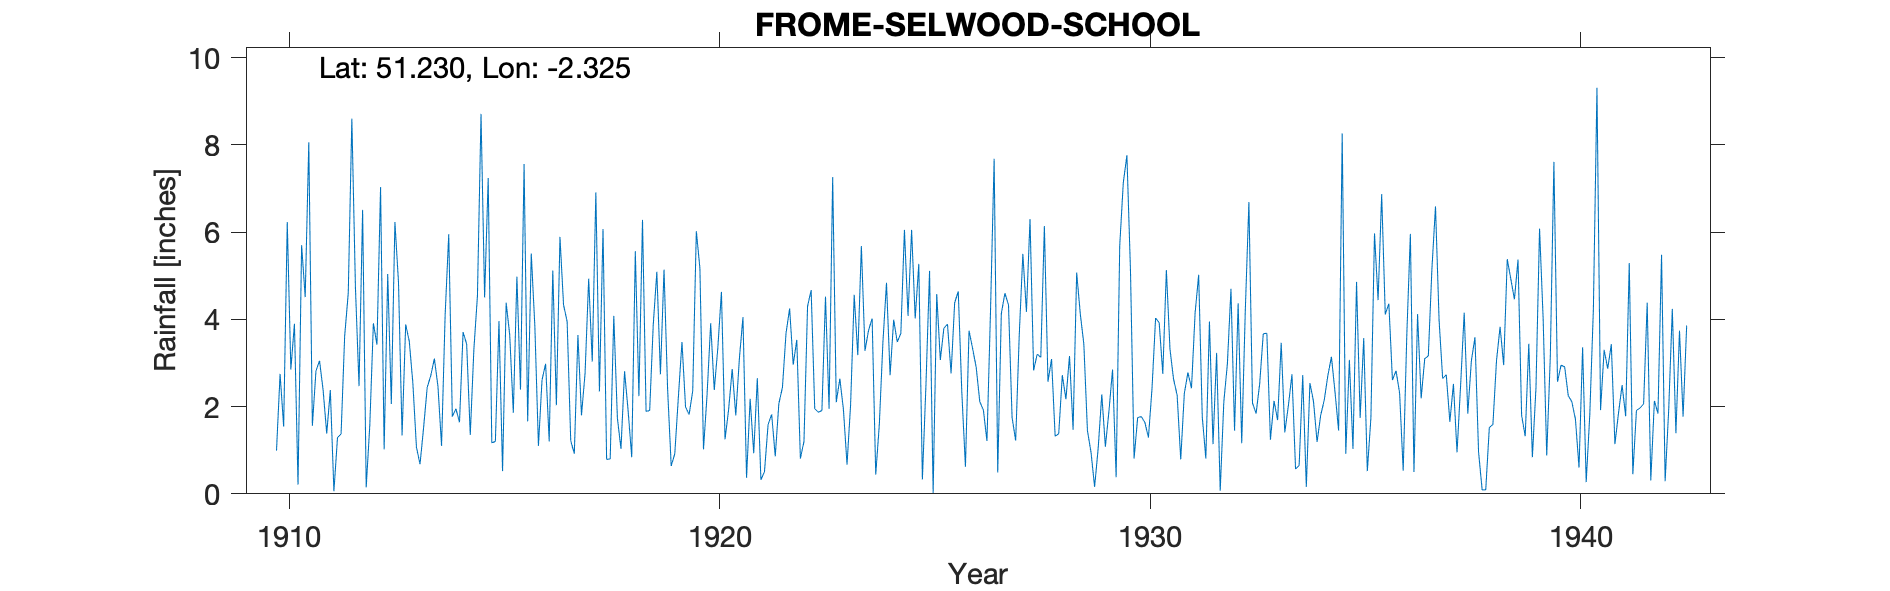

Source data for this figure (header and first rows):
FROME-SELWOOD-SCHOOL, , , , , , , , , , , , , , , , , , , , , , , 
Grid ref, ST773479, Long, -2.325, Lat, 51.23, Elevation, 320, ft, , , , , , , , , , , , , , , 
Station no, 1958, , , , , , , , , , , , , , , , , , , , , , 
, 1910, 1911, 1912, 1913, 1914, 1915, 1916, 1917, 1918, 1919, 1920, 1921, 1922, 1923, 1924, 1925, 1926, 1927, 1928, 1929, 1930, 1931, 1932
January, , 1.56, 4.73, 4.85, 1.1, 4.5, 1.66, 1.22, 4.08, 5.09, 5.17, 4.05, 3.68, 1.95, 4.02, 4.02, 4.64, 4.13, 6.14, 1.45, 5.1, 2.63, 3.23
February, , 2.82, 2.47, 1.34, 4.1, 7.24, 5.51, 0.92, 1.74, 2.74, 1.02, 0.37, 4.25, 7.26, 0.44, 5.27, 2.31, 4.6, 2.57, 0.95, 0.81, 2.26, 0.07
March, 0.99, 3.05, 6.51, 3.88, 5.95, 1.17, 3.84, 3.64, 1.03, 5.14, 2.28, 2.18, 2.96, 2.1, 1.59, 0.33, 0.62, 4.33, 3.09, 0.16, 1.75, 0.79, 2.1
April, 2.75, 2.37, 0.15, 3.5, 1.77, 1.2, 1.1, 1.8, 2.81, 2.4, 3.91, 0.93, 3.53, 2.64, 3.47, 2.5, 3.74, 1.75, 1.32, 1.05, 1.77, 2.3, 2.98
May, 1.54, 1.38, 1.57, 2.54, 1.95, 3.96, 2.61, 2.77, 1.9, 0.64, 2.38, 2.65, 0.81, 1.93, 4.84, 5.11, 3.33, 1.22, 1.38, 2.28, 1.64, 2.78, 4.7
June, 6.23, 2.38, 3.91, 1.07, 1.64, 0.52, 2.98, 4.93, 0.84, 0.92, 3.35, 0.32, 1.2, 0.67, 2.72, 0.02, 2.9, 3.65, 2.72, 1.08, 1.29, 2.42, 1.45
July, 2.85, 0.06, 3.42, 0.68, 3.71, 4.38, 1.2, 3.03, 5.56, 2.22, 4.63, 0.51, 4.3, 2.05, 3.99, 4.58, 2.11, 5.5, 2.17, 1.9, 2.42, 4.14, 4.37
August, 3.9, 1.29, 7.03, 1.52, 3.43, 3.64, 5.12, 6.91, 2.24, 3.48, 1.25, 1.59, 4.67, 4.56, 3.48, 3.07, 1.92, 4.17, 3.16, 2.85, 4.03, 5.02, 1.16
September, 0.21, 1.37, 1.02, 2.44, 1.35, 1.86, 2.03, 2.35, 6.28, 1.99, 1.93, 1.82, 1.95, 3.18, 3.68, 3.8, 1.21, 6.3, 1.47, 0.38, 3.92, 1.77, 4.22
October, 5.7, 3.62, 5.04, 2.71, 3.3, 4.98, 5.89, 6.07, 1.89, 1.82, 2.86, 0.86, 1.87, 5.68, 6.05, 3.89, 4.23, 2.83, 5.07, 5.69, 2.75, 0.81, 6.69
November, 4.51, 4.6, 2.06, 3.1, 4.54, 2.39, 4.33, 0.79, 1.91, 2.36, 1.8, 2.07, 1.91, 3.28, 4.08, 2.76, 7.68, 3.2, 4.13, 7.14, 5.13, 3.95, 2.08
December, 8.06, 8.6, 6.23, 2.46, 8.71, 7.56, 3.95, 0.8, 3.88, 6.02, 3.1, 2.44, 4.52, 3.75, 6.05, 4.38, 0.49, 3.13, 3.43, 7.76, 3.32, 1.14, 1.84
Total, , 33.1, 44.14, 30.09, 41.55, 43.4, 40.22, 35.23, 34.16, 34.82, 33.68, 19.79, 35.65, 39.05, 44.41, 39.73, 35.18, 44.81, 36.65, 32.69, 33.93, 30.01, 34.89
School started at Selwood Hill but moved…, , , , , , , , , , , , , , , , , , , , , , , 
Observations at 9.45am, , , , , , , , , , , , , , , , , , , , , , , 
1914 Sept Inspection Gauge in excellent …, , , , , , , , , , , , , , , , , , , , , , , 
1915 Dec22 Gauge moved 200yds W, , , , , , , , , , , , , , , , , , , , , , , 
1927 Sept 9 Inspection, , , , , , , , , , , , , , , , , , , , , , , 
1927 Sept 17 New measure, , , , , , , , , , , , , , , , , , , , , , , 
